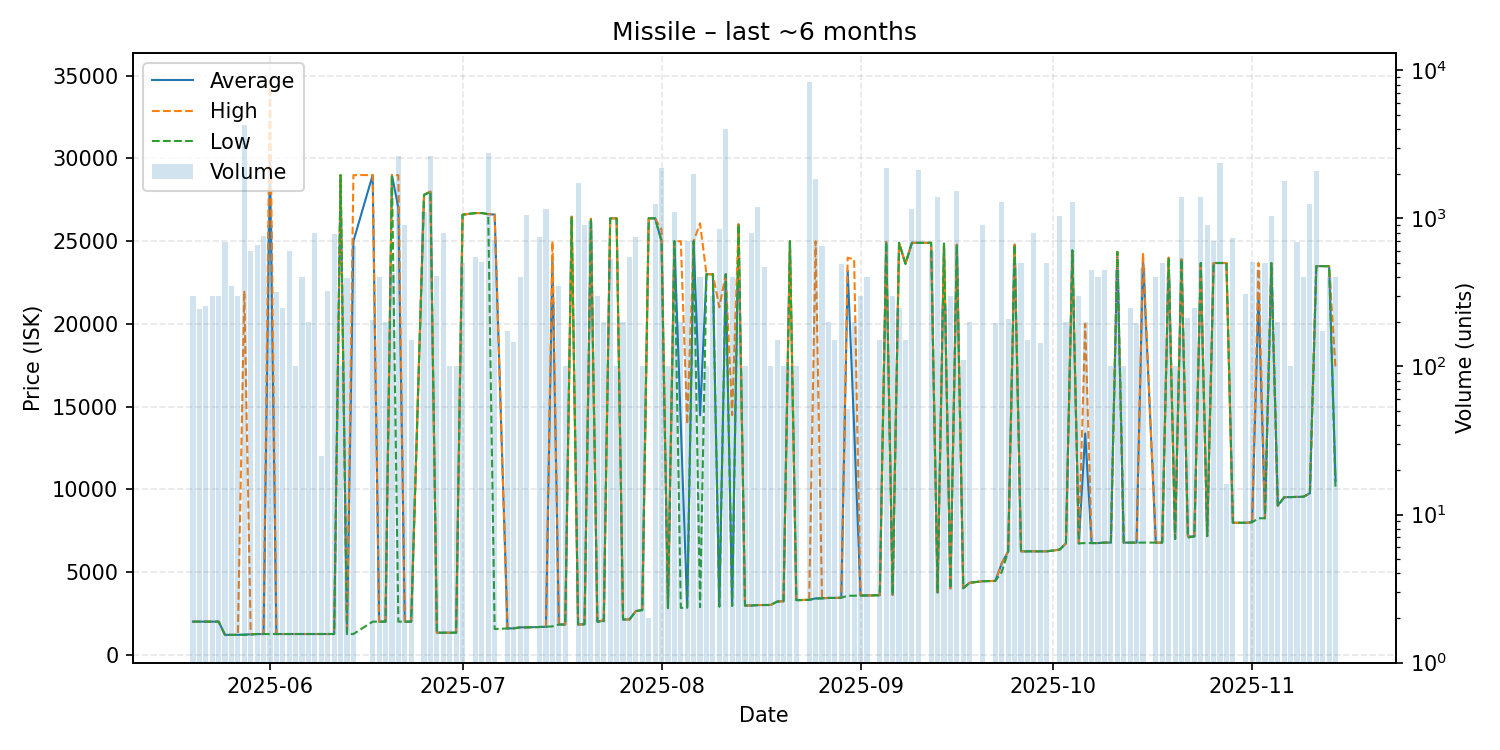

Values plotted in this chart, from the file beside it:
date, average, highest, lowest, order_count, volume
2025-05-20, 2000, 2000, 2000, 3, 300
2025-05-21, 2000, 2000, 2000, 3, 244
2025-05-22, 2001, 2001, 2001, 3, 256
2025-05-23, 2000, 2000, 2000, 3, 300
2025-05-24, 2000, 2000, 2000, 3, 300
2025-05-25, 1200, 1200, 1200, 7, 689
2025-05-26, 1200, 1200, 1200, 4, 350
2025-05-27, 1201, 1201, 1201, 3, 300
2025-05-28, 1214, 22000, 1201, 11, 4245
2025-05-29, 1233, 1251, 1215, 2, 600
2025-05-30, 1251, 1251, 1251, 4, 658
2025-05-31, 1251, 1251, 1251, 7, 764
2025-06-01, 30000, 34700, 1251, 7, 910
2025-06-02, 1251, 1251, 1251, 4, 320
2025-06-03, 1252, 1252, 1252, 3, 250
2025-06-04, 1251, 1251, 1251, 4, 600
2025-06-05, 1251, 1251, 1251, 1, 100
2025-06-06, 1251, 1251, 1251, 4, 400
2025-06-07, 1252, 1252, 1252, 1, 200
2025-06-08, 1251, 1251, 1251, 7, 800
2025-06-09, 1252, 1252, 1252, 1, 25
2025-06-10, 1252, 1253, 1251, 6, 325
2025-06-11, 1253, 1253, 1253, 5, 783
2025-06-12, 28990, 28990, 28990, 1, 100
2025-06-13, 1253, 1253, 1253, 4, 399
2025-06-14, 25000, 28990, 1253, 8, 651
2025-06-17, 29000, 29000, 2000, 4, 205
2025-06-18, 2000, 2000, 2000, 4, 400
2025-06-19, 2000, 2000, 2000, 1, 200
2025-06-20, 29000, 29000, 29000, 6, 431
2025-06-21, 27010, 28990, 2000, 6, 2638
2025-06-22, 2000, 2000, 2000, 5, 900
2025-06-23, 2000, 2000, 2000, 2, 150
2025-06-25, 27800, 27800, 27800, 5, 1100
2025-06-26, 27990, 27990, 27990, 6, 2641
2025-06-27, 1330, 1331, 1330, 4, 409
2025-06-28, 1330, 1330, 1330, 2, 800
2025-06-29, 1330, 1330, 1330, 1, 100
2025-06-30, 1331, 1331, 1331, 1, 100
2025-07-01, 26600, 26600, 26600, 1, 500
2025-07-03, 26700, 26700, 26700, 4, 550
2025-07-04, 26700, 26700, 26700, 4, 510
2025-07-05, 26630, 26630, 26630, 8, 2750
2025-07-06, 26610, 26630, 1554, 10, 710
2025-07-08, 1590, 1590, 1590, 3, 175
2025-07-09, 1597, 1597, 1597, 2, 146
2025-07-10, 1654, 1654, 1654, 4, 400
2025-07-11, 1654, 1654, 1654, 4, 1050
2025-07-13, 1677, 1677, 1677, 8, 752
2025-07-14, 1688, 1688, 1688, 6, 1155
2025-07-15, 24000, 25000, 1714, 4, 271
2025-07-16, 1827, 1827, 1827, 4, 350
2025-07-17, 1827, 1827, 1827, 1, 100
2025-07-18, 26480, 26480, 26480, 1, 1
2025-07-19, 1827, 1827, 1827, 9, 1734
2025-07-20, 1840, 1840, 1840, 4, 900
2025-07-21, 26350, 26350, 26350, 5, 963
2025-07-22, 2002, 2002, 2002, 3, 300
2025-07-23, 2055, 2100, 2010, 2, 200
2025-07-24, 26380, 26380, 26380, 2, 530
... 105 more rows
